Run: headless pygame with SDL's dummy video driver; simulated clock (each Clock.tick advances the game by its frame time, no real sleeping); random seed 0; keys injected as events and as key.get_pressed() state; no mouse input.
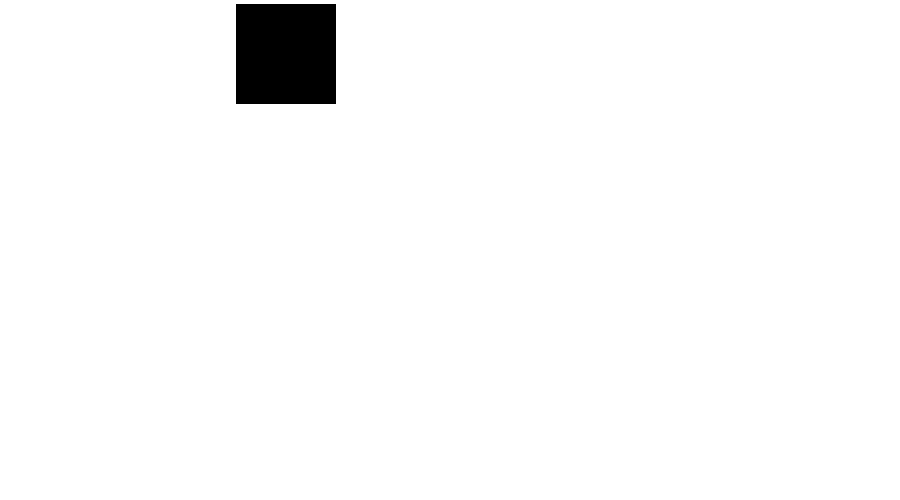
Frame 1 of 4 · flips 1–60 · no input
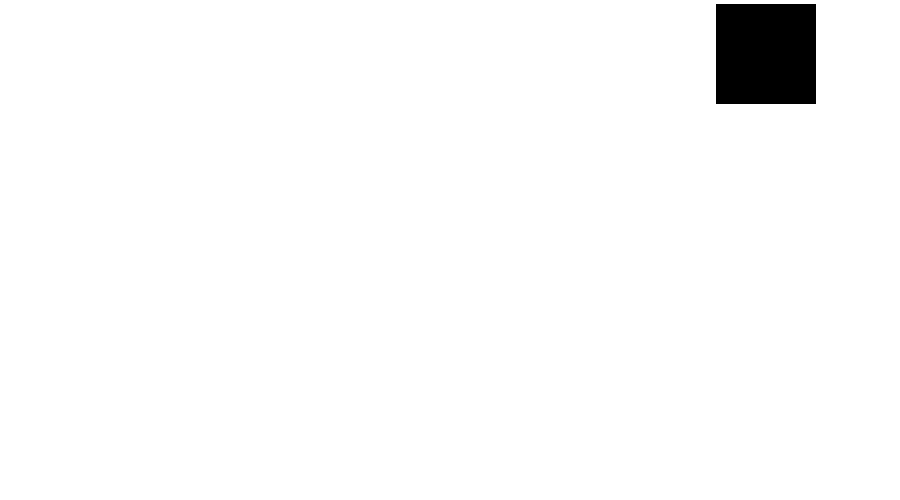
Frame 2 of 4 · flips 61–180 · tapped SPACE, RETURN · held RIGHT (→), D
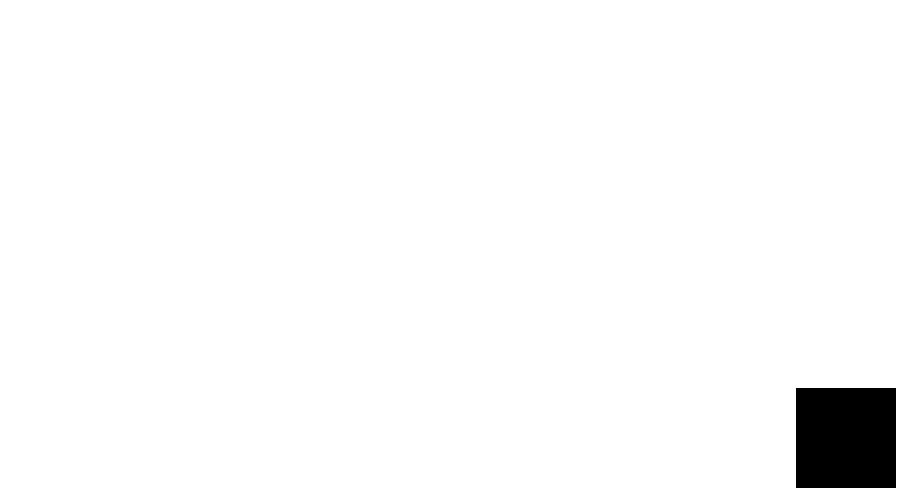
Frame 3 of 4 · flips 181–300 · held DOWN (↓), S
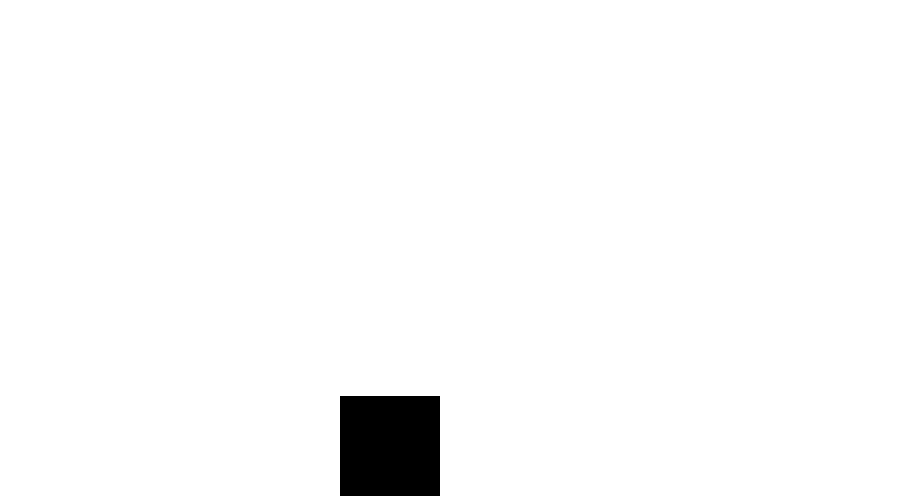
Frame 4 of 4 · flips 301–420 · held LEFT (←), A, UP (↑), W

The pygame program that drew these frames:

"""
Activity 4: Modify the program from the previous activity so that the square moves around the four borders of the
window continuously.
"""
#----------------------------------------------------------------------------------------------------------------------
# imports
import pygame

pygame.init()

#----------------------------------------------------------------------------------------------------------------------
# constants
## window
WIDTH, HEIGHT = 900, 500
WIN = pygame.display.set_mode((WIDTH, HEIGHT))
pygame.display.set_caption("4.Mover_cuadrado_por_los_bordes_de_la_pantalla")

## colors
WHITE = (255, 255, 255)
BLACK = (0, 0, 0)

## sizes
SQUARE_SIZE = 100
SQUARE_X = 0
SQUARE_Y = 0

## others
FPS = 60
SPEED = 240

#----------------------------------------------------------------------------------------------------------------------
# classes & functions
def draw_window(square):
    WIN.fill(WHITE)
    pygame.draw.rect(WIN, BLACK, square)
    pygame.display.update()

#----------------------------------------------------------------------------------------------------------------------
# main function
def main():
    square = pygame.Rect(SQUARE_X, SQUARE_Y, SQUARE_SIZE, SQUARE_SIZE)
    directions = [(0, 1), (1, 0), (0, -1), (-1, 0)]
    direction_index = 0
    clock = pygame.time.Clock()
    run = True

    while run:
        clock.tick(FPS)
        for event in pygame.event.get():
            if event.type == pygame.QUIT:
                run = False

        direction_x, direction_y = directions[direction_index]
        square.x += SPEED / FPS * direction_x
        square.y += SPEED / FPS * direction_y

        if square.right >= WIDTH or square.bottom >= HEIGHT or square.left <= 0 or square.top <= 0:
            direction_index = (direction_index + 1) % 4
        draw_window(square)

    pygame.quit()


if __name__ == "__main__":
    main()
